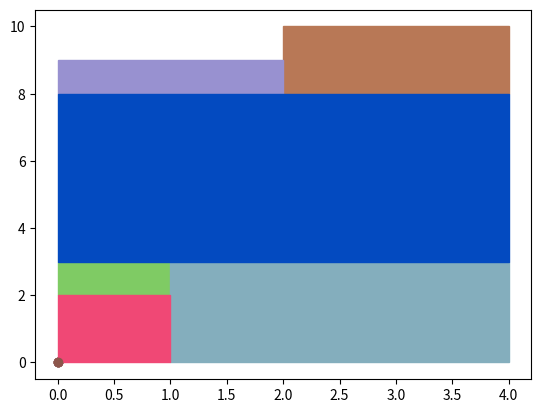

Here is the Python script that generated this plot:
import matplotlib.pyplot as plt
import random
fig, ax = plt.subplots()

squares = [[0,2,1,1],[2,8,2,2],[1,0,3,3],[0,8,2,1],[0,3,4,5],[0,0,1,2]]



def plot_rect(ax,x,y,w,h):
    r = random.random()
    b = random.random()
    g = random.random()
    color = (r, g, b)
    rect = plt.Rectangle((x,y), w, h,color=color)
    ax.add_patch(rect)
    ax.scatter(0,0)
    
for i in squares:
    plot_rect(ax,i[0],i[1],i[2],i[3])


plt.show()
 
